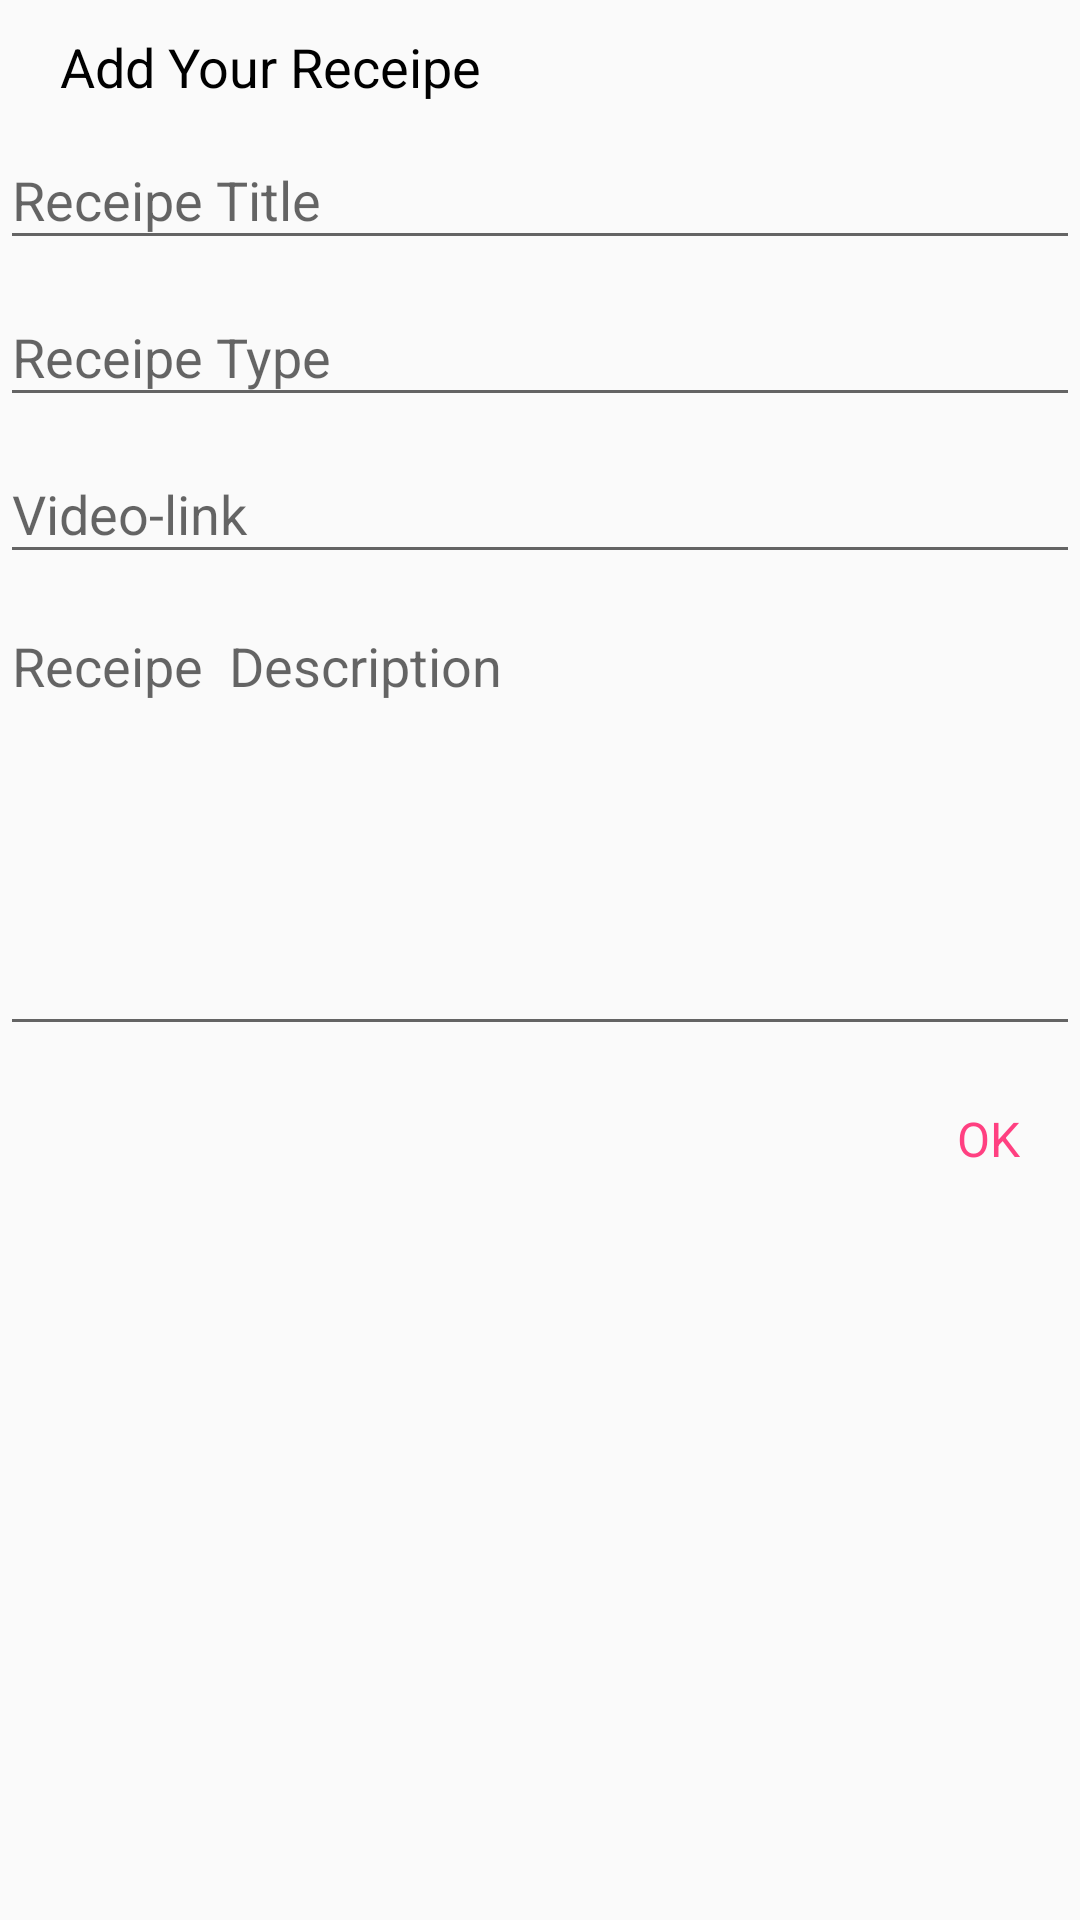

Produce the Android XML layout that renders to this screen, including the resource entries it uses.
<!-- AndroidManifest.xml: application theme Theme.Assignment2_MAD_19012021092 -->
<!-- res/layout/add_edit_note_dialog.xml -->
<?xml version="1.0" encoding="utf-8"?>
<ScrollView xmlns:android="http://schemas.android.com/apk/res/android"
    xmlns:app="http://schemas.android.com/apk/res-auto"
    xmlns:tools="http://schemas.android.com/tools"
    android:id="@+id/root_layout"
    android:layout_width="300dp"
    android:layout_height="wrap_content"
    android:paddingBottom="20dp">
    <androidx.constraintlayout.widget.ConstraintLayout
        android:layout_width="match_parent"
        android:layout_height="wrap_content">
        <TextView
            android:id="@+id/tv_dialog_title"
            android:layout_width="wrap_content"
            android:layout_height="wrap_content"
            android:layout_marginStart="20dp"
            android:layout_marginTop="10dp"
            android:text="Add Your Receipe"
            android:textColor="@color/black"
            android:textSize="18sp"
            app:layout_constraintStart_toStartOf="parent"
            app:layout_constraintTop_toTopOf="parent" />
        <com.google.android.material.textfield.TextInputLayout
            android:id="@+id/title"
            style="@style/Widget.Design.TextInputLayout"
            android:layout_width="match_parent"
            android:layout_height="wrap_content"
            android:hint="Receipe Title"
            app:layout_constraintTop_toBottomOf="@id/tv_dialog_title">
            <com.google.android.material.textfield.TextInputEditText
                android:id="@+id/et_note_title"
                android:layout_width="match_parent"
                android:layout_height="wrap_content"
                android:drawableRight="@drawable/ic_baseline_event"
                android:drawableTint="#FF4081"
                android:inputType="text"
                android:maxLines="1" />
        </com.google.android.material.textfield.TextInputLayout>
        <com.google.android.material.textfield.TextInputLayout
            android:id="@+id/sub_title"
            style="@style/Widget.Design.TextInputLayout"
            android:layout_width="match_parent"
            android:layout_height="wrap_content"
            android:hint="Receipe Type"
            app:layout_constraintTop_toBottomOf="@id/title">
            <com.google.android.material.textfield.TextInputEditText
                android:id="@+id/et_note_sub_title"
                android:layout_width="match_parent"
                android:layout_height="wrap_content"
                android:drawableRight="@drawable/ic_baseline_event"
                android:drawableTint="#FF4081"
                android:inputType="text"
                android:maxLines="1" />
        </com.google.android.material.textfield.TextInputLayout>

        <com.google.android.material.textfield.TextInputLayout
            android:id="@+id/link"
            style="@style/Widget.Design.TextInputLayout"
            android:layout_width="match_parent"
            android:layout_height="wrap_content"
            android:hint="Video-link"
            app:layout_constraintTop_toBottomOf="@id/sub_title">
            <com.google.android.material.textfield.TextInputEditText
                android:id="@+id/et_note_link"
                android:layout_width="match_parent"
                android:layout_height="wrap_content"
                android:drawableRight="@drawable/ic_baseline_event"
                android:drawableTint="#FF4081"
                android:inputType="text"
                android:maxLines="1" />
        </com.google.android.material.textfield.TextInputLayout>
        <com.google.android.material.textfield.TextInputLayout
            android:id="@+id/description"
            style="@style/Widget.Design.TextInputLayout"
            android:layout_width="match_parent"
            android:layout_height="wrap_content"
            android:hint="Receipe  Description"
            app:layout_constraintTop_toBottomOf="@id/link">
            <com.google.android.material.textfield.TextInputEditText
                android:id="@+id/et_note_description"
                android:layout_width="match_parent"
                android:layout_height="wrap_content"
                android:drawableRight="@drawable/ic_baseline_event"
                android:drawableTint="#FF4081"
                android:gravity="top|start"
                android:lines="8"
                android:maxLines="10"
                android:minLines="6"
                android:scrollbars="vertical" />
        </com.google.android.material.textfield.TextInputLayout>
        <TextView
            android:id="@+id/btn_ok"
            android:layout_width="wrap_content"
            android:layout_height="wrap_content"
            android:layout_marginRight="20dp"
            android:clickable="true"
            android:focusable="true"
            android:text="OK"
            android:layout_marginTop="20dp"
            android:textColor="#FF4081"
            android:textSize="16sp"
            app:layout_constraintEnd_toEndOf="parent"
            app:layout_constraintTop_toBottomOf="@id/description" />
    </androidx.constraintlayout.widget.ConstraintLayout>
</ScrollView>
<!-- resources referenced by this layout -->
<resources>
  <style name="Theme.Assignment2_MAD_19012021092" parent="Theme.AppCompat.DayNight.NoActionBar">
          
          <item name="colorPrimary">@color/purple_500</item>
          <item name="colorPrimaryVariant">@color/purple_700</item>
          <item name="colorOnPrimary">@color/white</item>
          
          <item name="colorSecondary">@color/teal_200</item>
          <item name="colorSecondaryVariant">@color/teal_700</item>
          <item name="colorOnSecondary">@color/black</item>
          
          <item name="android:statusBarColor" tools:targetApi="l">?attr/colorPrimaryVariant</item>
          
      </style>
  <!-- not gathered from this repository: default colours our renderer supplied (Android Studio template values) -->
  <color name="purple_500">#FF6200EE</color>
  <color name="purple_700">#FF3700B3</color>
  <color name="teal_200">#FF03DAC5</color>
  <color name="teal_700">#FF018786</color>
  <color name="black">#FF000000</color>
  <color name="white">#FFFFFFFF</color>
</resources>
